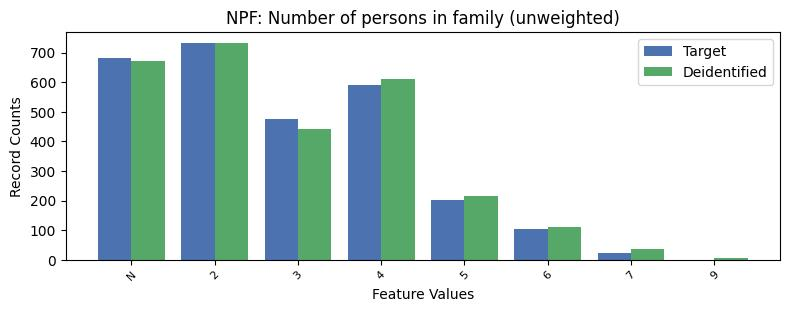

Data behind this chart, as committed beside it:
, NPF, count_target, count_deidentified
0, 2, 733.0, 732
1, -1, 682.0, 670
2, 4, 592.0, 611
3, 3, 476.0, 443
4, 5, 201.0, 214
5, 6, 105.0, 111
6, 7, 23.0, 37
7, 9, 0.0, 7
